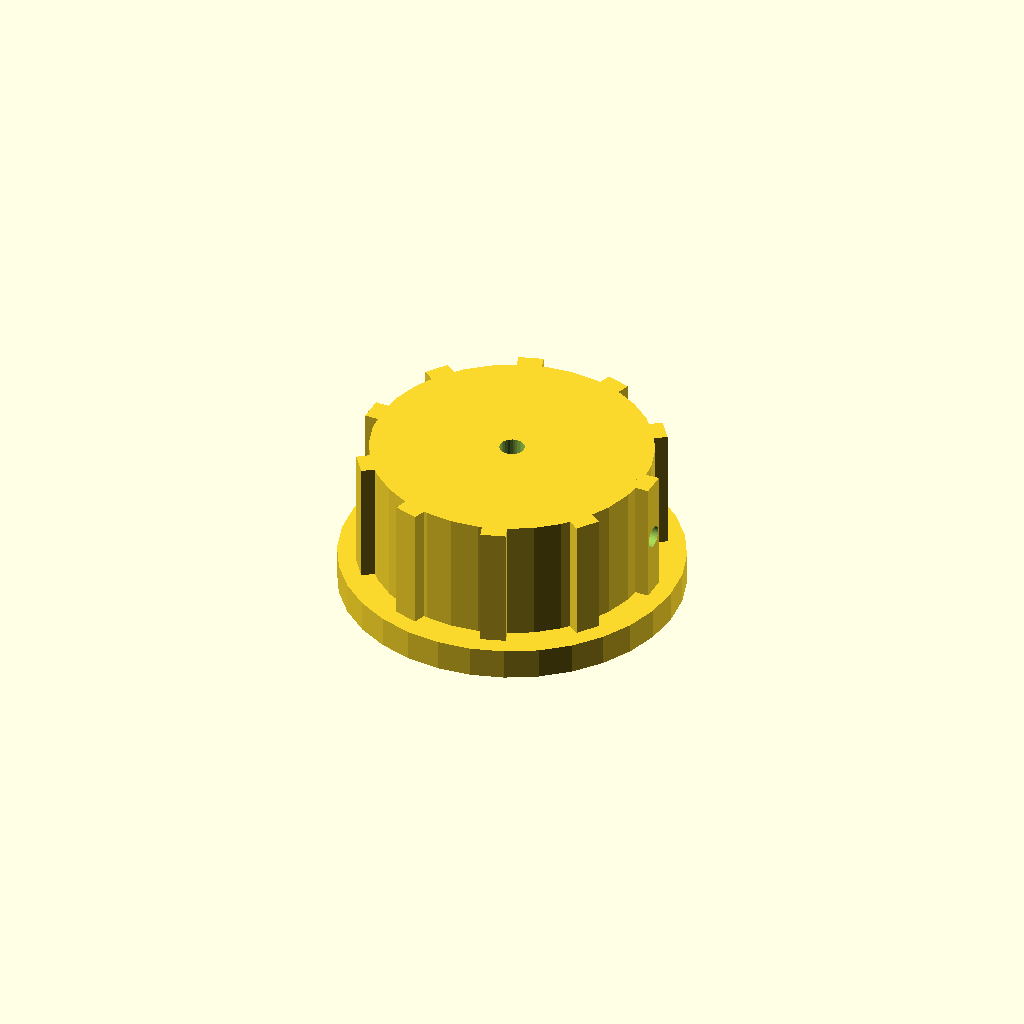
Cell 1: the model at its default parameters.
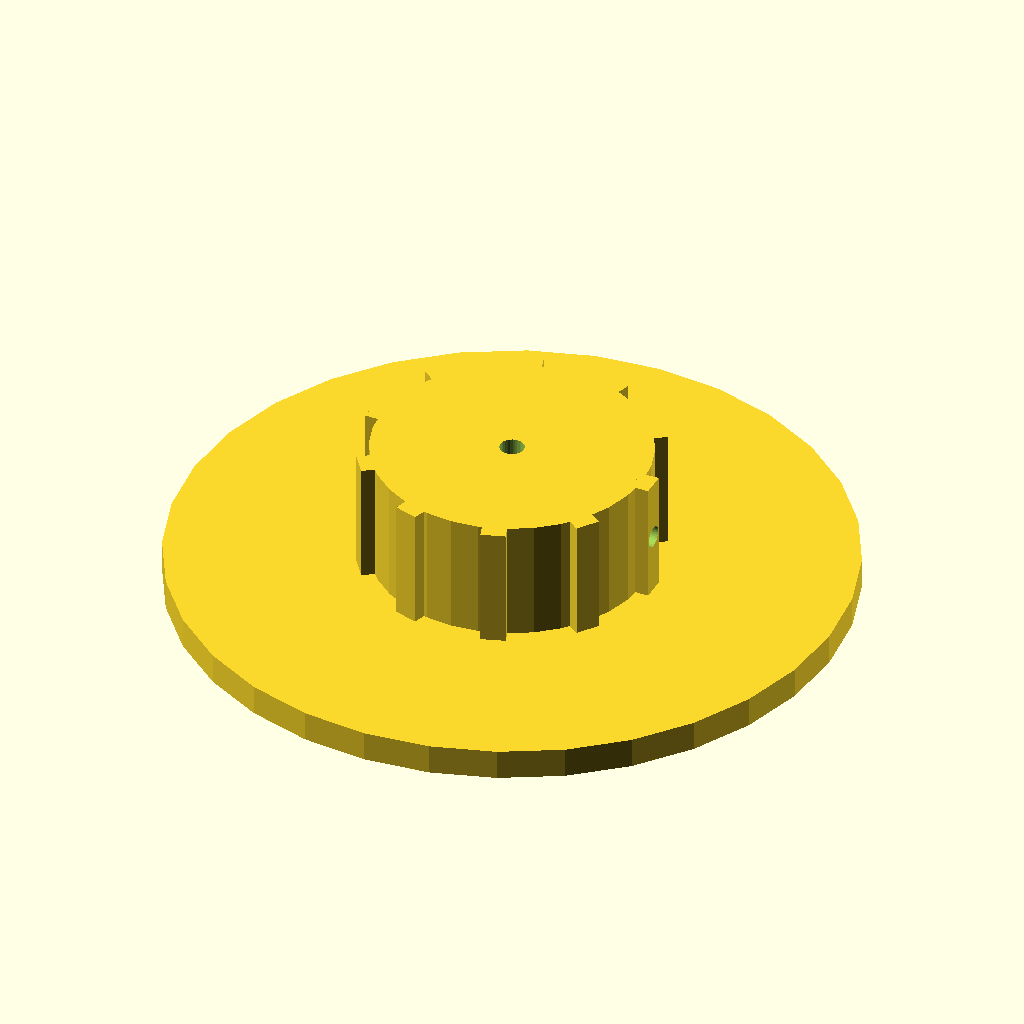
Cell 2: skirt_d = 110 (everything else at default).
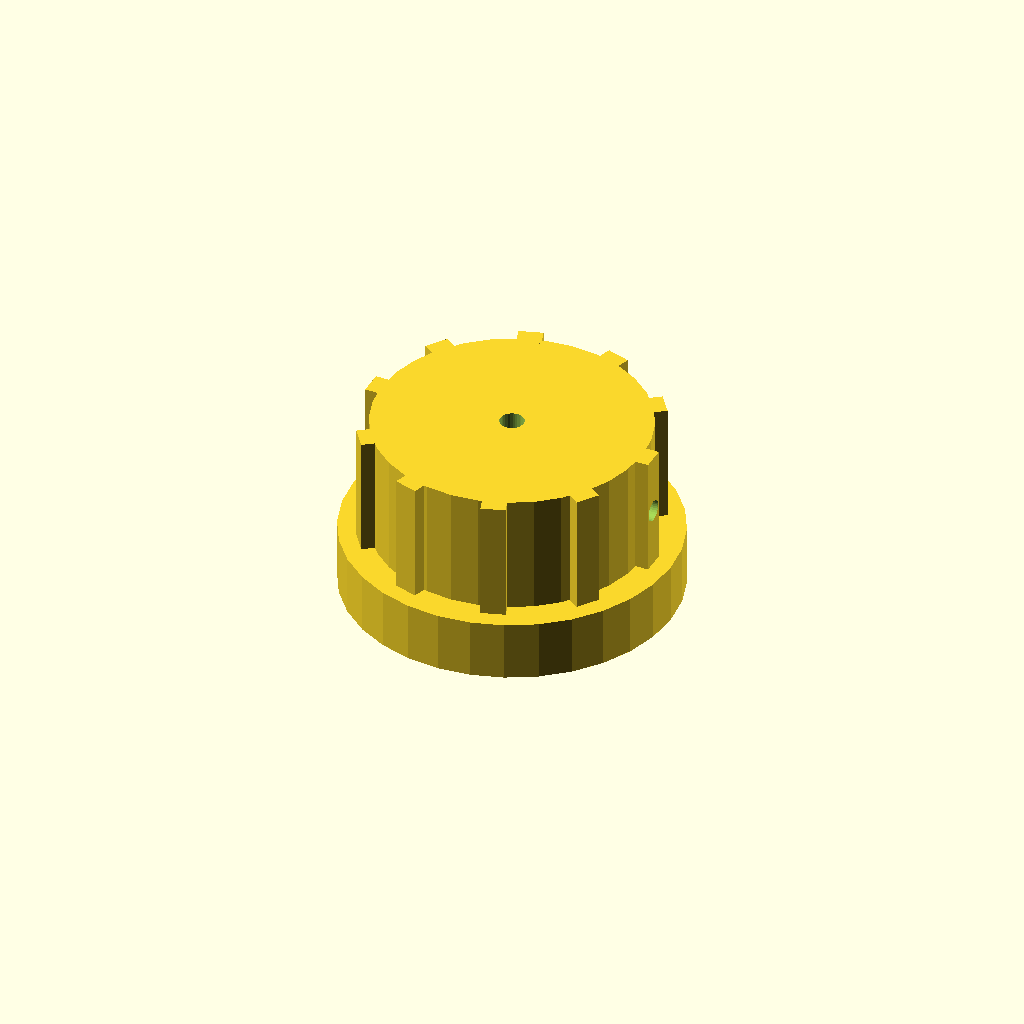
Cell 3: skirt_t = 10 (everything else at default).
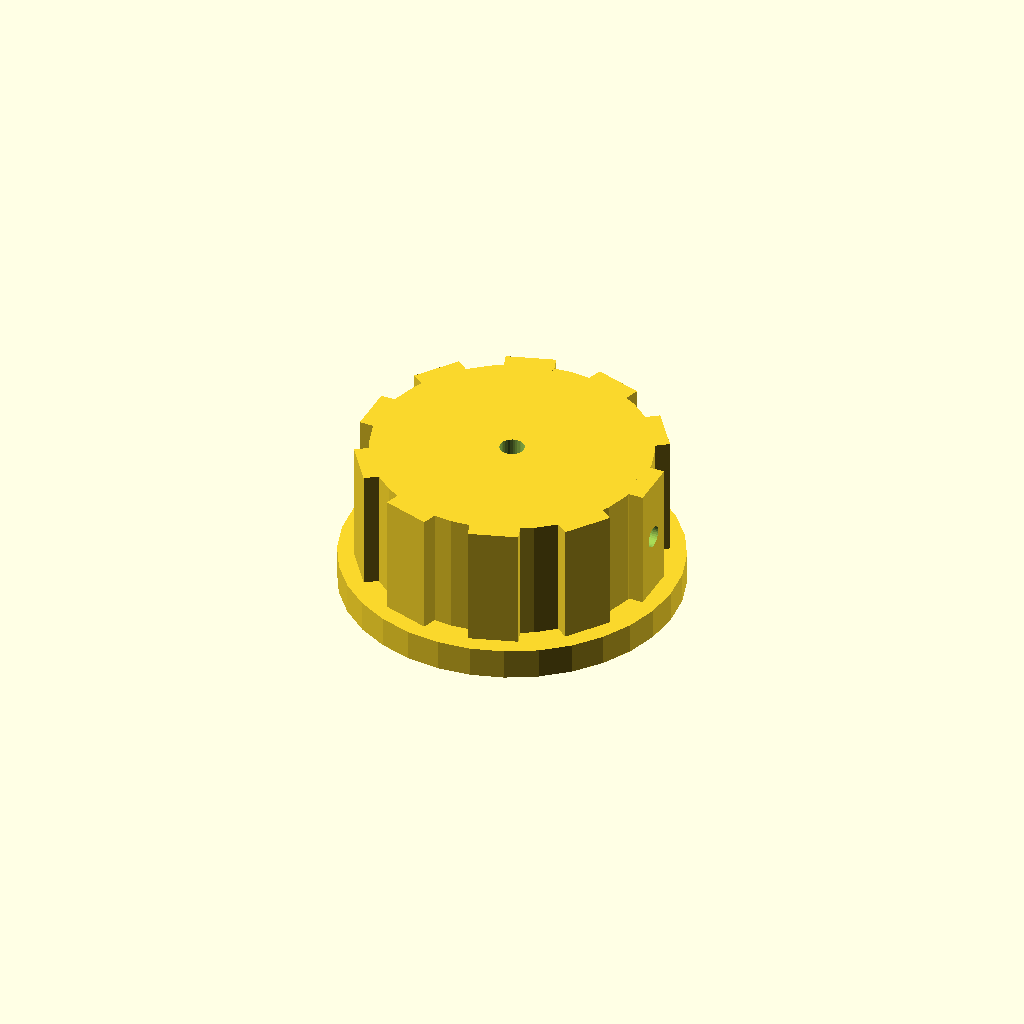
Cell 4: the same model with rib_w = 8.
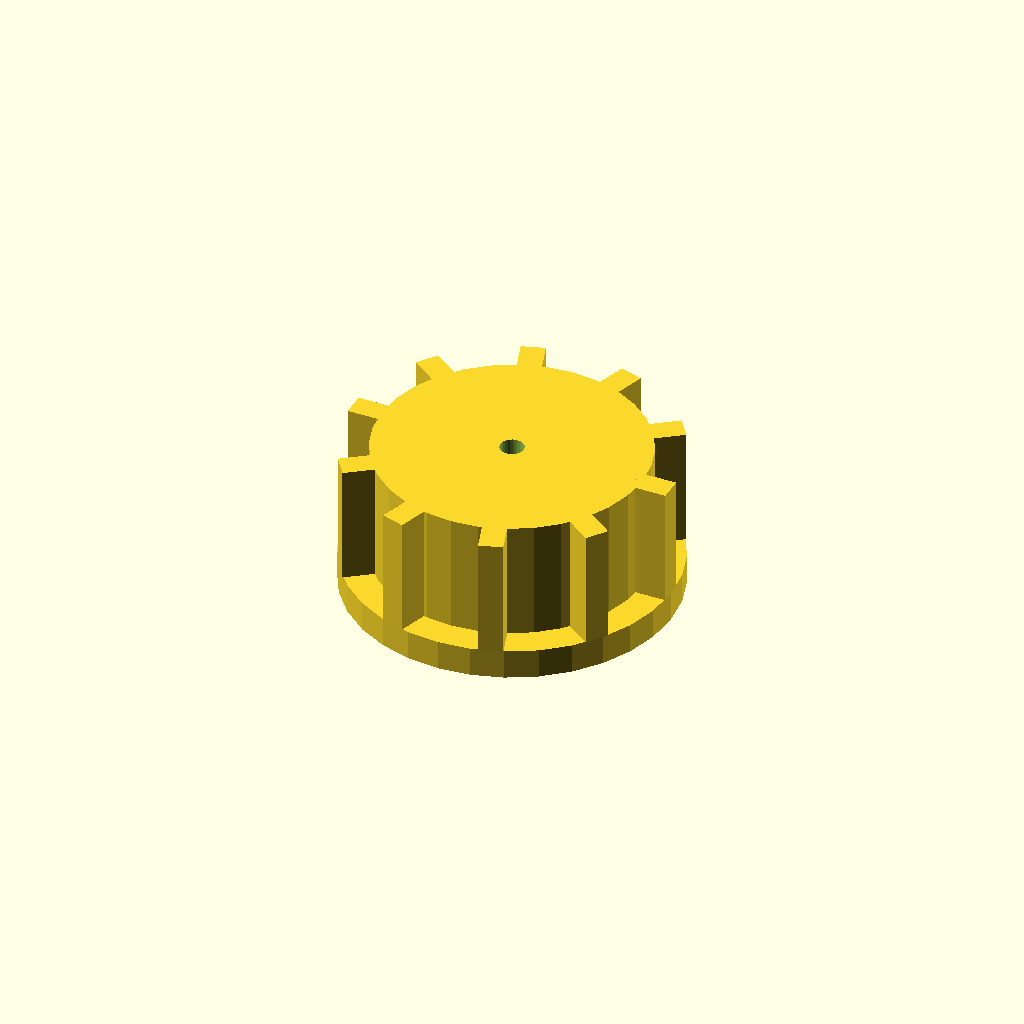
Cell 5: the same model with rib_out = 6.
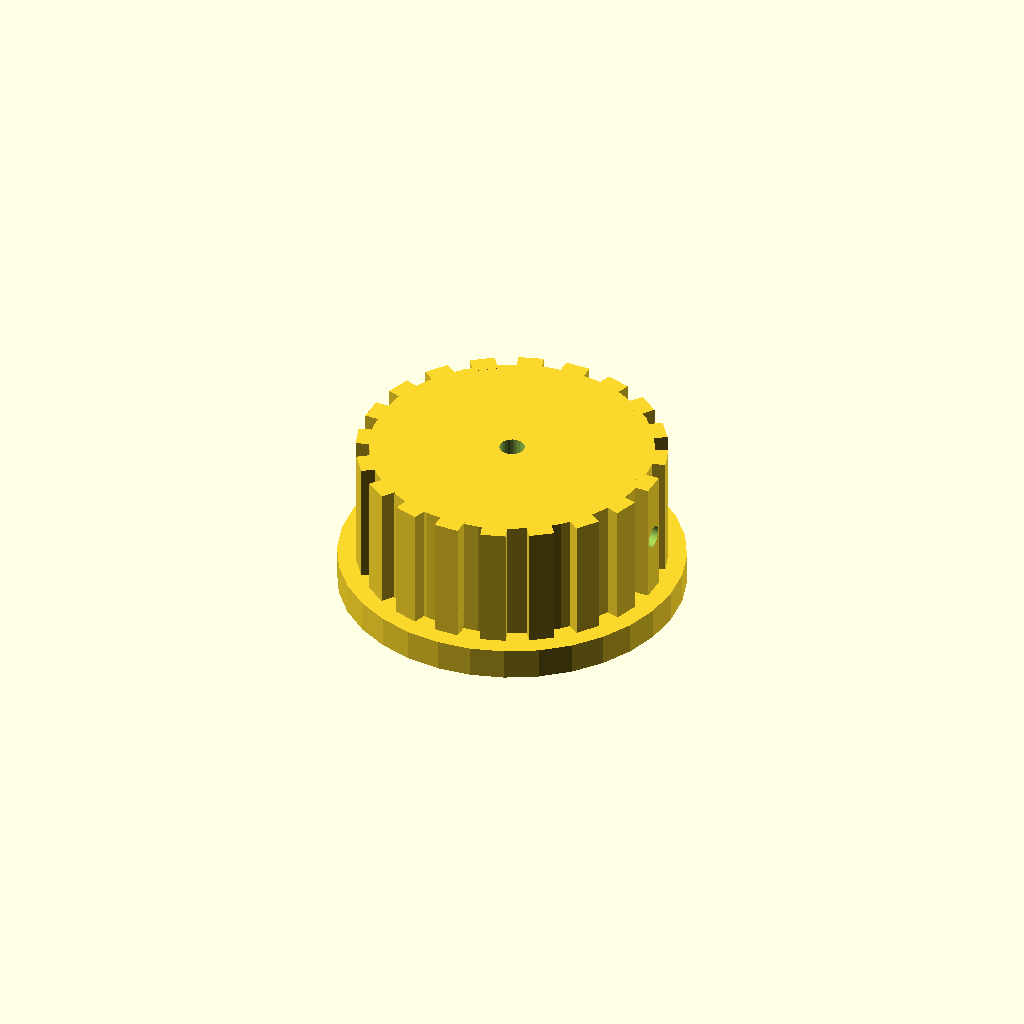
Cell 6 — n_ribs set to 20, the other parameters unchanged.
All cells are drawn from one camera (rotation 55°, 0°, 25°, orthographic, colour scheme Cornfield), so only the parameter changes between them.
OpenSCAD source file optional_data/data/solid2/controlknob/part_0155.scad:
$fn = 32;

// ----------------------------------------------------------------------
// Control knob: skirt knob with grip ribs
// ----------------------------------------------------------------------

// --- parameters (mm) ---
skirt_d = 55;             // skirt diameter
skirt_t = 5;              // skirt thickness
rib_w = 4;                // grip rib width
rib_out = 3;              // grip rib radial protrusion
n_ribs = 10;              // number of grip ribs
knob_d = 45;              // knob body diameter
knob_h = 20;              // knob body height
bore_d = 4;               // shaft bore diameter
set_d = 3.5;              // set screw bore diameter
fit_tol = 0.02;           // tolerance for press fits, mm
free_tol = 0.2;           // tolerance for clearance fits, mm

rib_step = 360 / n_ribs;  // rib angular step
total_h = skirt_t + knob_h;  // overall height

difference() {
  union() {
    translate([0, 0, skirt_t]) cylinder(h = knob_h, d = knob_d);
    cylinder(h = skirt_t, d = skirt_d);
    for (i = [0 : n_ribs - 1])
      rotate([0, 0, i * rib_step])
        translate([knob_d / 2 - 1, -rib_w / 2, skirt_t])
          cube([rib_out, rib_w, knob_h]);
  }
  translate([0, 0, skirt_t - 1]) cylinder(h = knob_h + 2, d = bore_d);
  translate([-1, 0, skirt_t + knob_h / 2]) rotate([0, 90, 0])
    cylinder(h = knob_d / 2 + bore_d / 2 + 2, d = set_d);
}
Parameter table extracted from the source (name, type, default, range or options):
skirt_d: number, default 55
skirt_t: number, default 5
rib_w: number, default 4
rib_out: number, default 3
n_ribs: number, default 10
knob_d: number, default 45
knob_h: number, default 20
bore_d: number, default 4
set_d: number, default 3.5
fit_tol: number, default 0.02
free_tol: number, default 0.2
